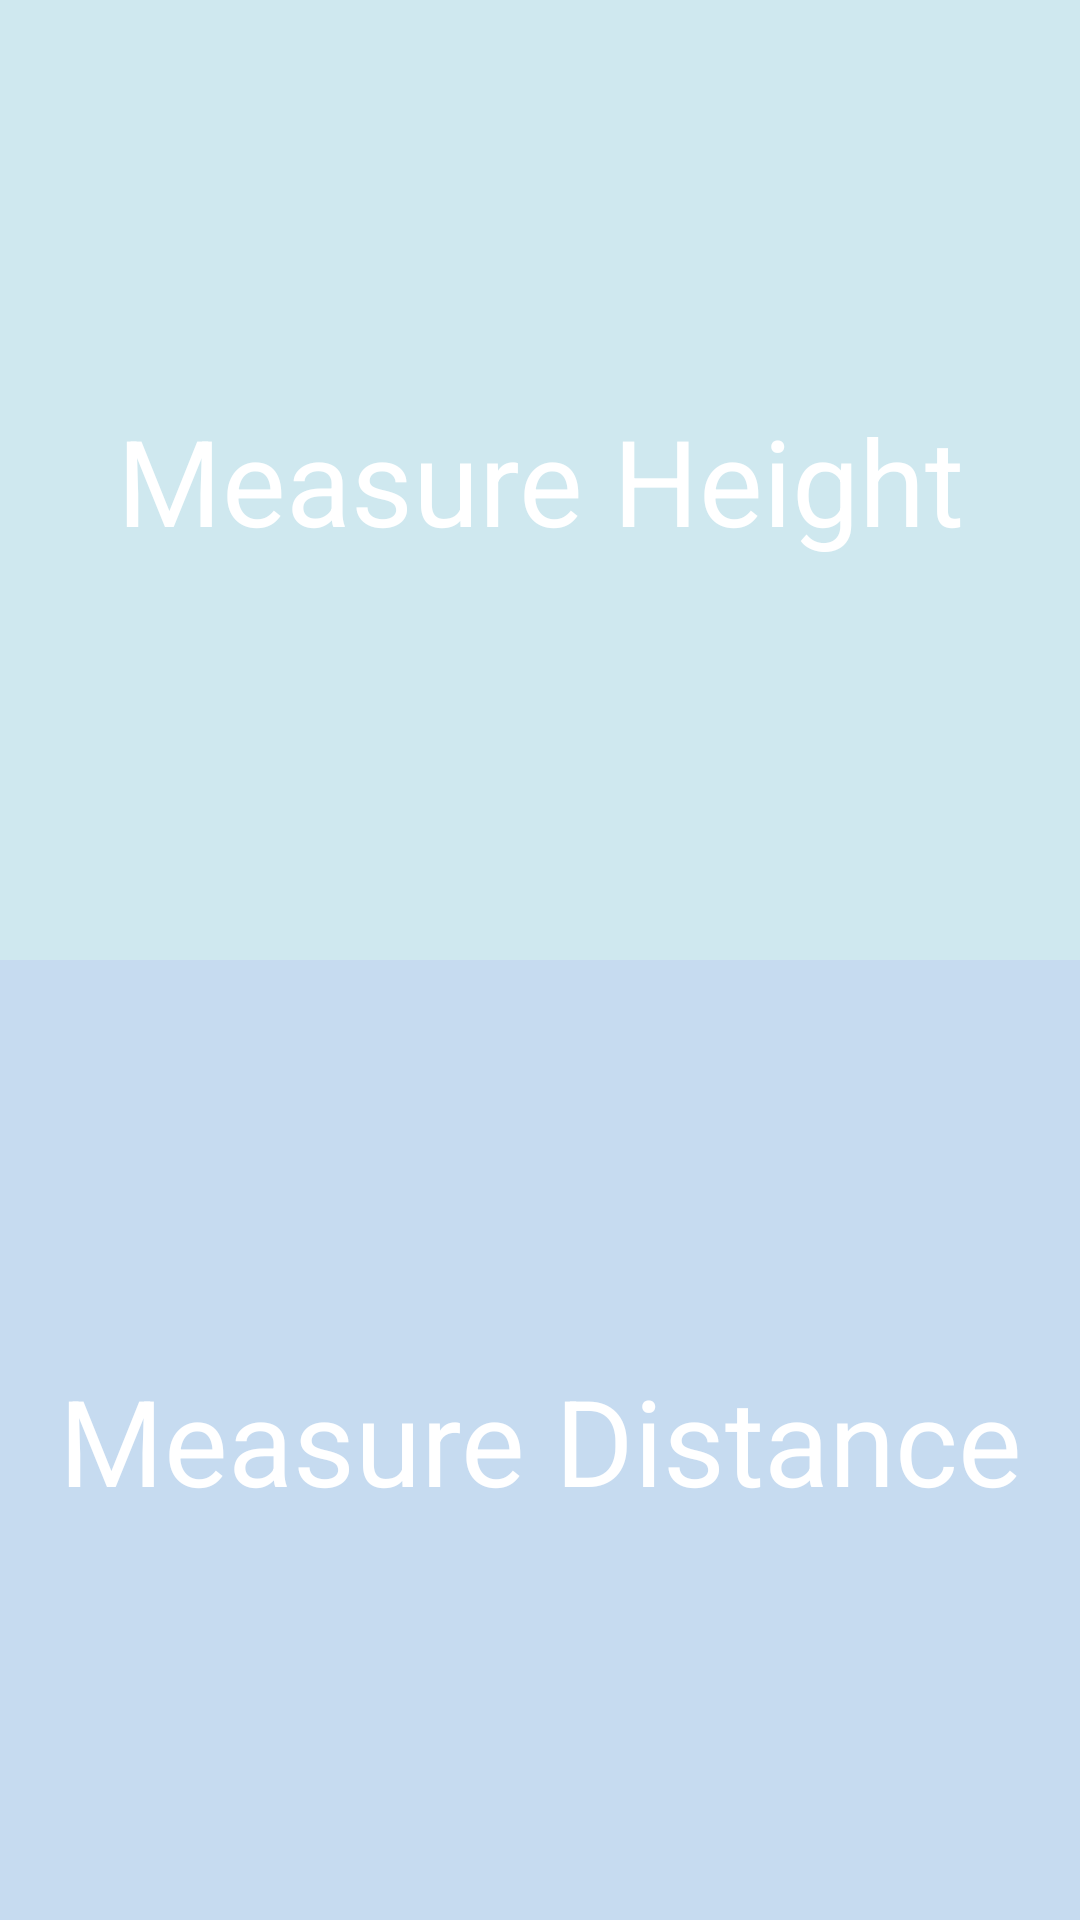

Android layout source for this screen:
<!-- AndroidManifest.xml: application theme AppTheme -->
<!-- res/layout/activity_choice.xml -->
<?xml version="1.0" encoding="utf-8"?>
<RelativeLayout xmlns:android="http://schemas.android.com/apk/res/android"
    xmlns:app="http://schemas.android.com/apk/res-auto"
    xmlns:tools="http://schemas.android.com/tools"
    android:layout_width="match_parent"
    android:layout_height="match_parent"
    tools:context="com.example.vinee.measurable.ChoiceActivity">
    <LinearLayout
        android:layout_width="match_parent"
        android:layout_height="match_parent"
        android:orientation="vertical"
        android:id="@+id/layout">

    <LinearLayout
        android:layout_width="match_parent"
        android:layout_height="0dp"
        android:layout_weight="1"
        android:id="@+id/heightBox"
        android:background="#CFE8EF">
    <TextView
        android:layout_width="match_parent"
        android:layout_height="match_parent"
        android:text="Measure Height"
        android:textSize="40sp"
        android:id="@+id/height"
        style="@style/views" />
    </LinearLayout>

    <LinearLayout
        android:layout_width="match_parent"
        android:layout_height="0dp"
        android:layout_weight="1"
        android:id="@+id/distBox"
        android:background="#C6DBF0">
    <TextView
        android:layout_width="match_parent"
        android:layout_height="match_parent"
        android:id="@+id/distance"
        android:textSize="40sp"
        style="@style/views"
        android:text="Measure Distance"/>
        </LinearLayout>
    </LinearLayout>
    <TextView
        android:layout_width="match_parent"
        android:layout_height="wrap_content"
        android:layout_centerInParent="true"
        android:visibility="gone"
        android:id="@+id/heightInstructions"
        android:text="@string/instructionsHeight"
        style="@style/views"/>
</RelativeLayout>
<!-- resources referenced by this layout -->
<resources>
  <string name="instructionsHeight">Hold your phone in front of your eyes, and tilt the phone until the cross is aligned with
          the base of the object. Tap the shutter button. Then tilt the phone upward so the cross is aligned with the
          top of the object. Tap the shutter button again.\n\nTap to continue.</string>
  <style name="views">
          <item name="android:layout_width">match_parent</item>
          <item name="android:layout_height">match_parent</item>
          <item name="android:textColor">#ffffff</item>
          <item name="android:textSize">25sp</item>
          <item name="android:gravity">center</item>
      </style>
  <style name="AppTheme" parent="Theme.AppCompat.Light.NoActionBar">
          
          <item name="colorPrimary">@color/colorPrimary</item>
          <item name="colorPrimaryDark">@color/colorPrimaryDark</item>
          <item name="colorAccent">@color/colorAccent</item>
          <item name="android:windowTranslucentStatus">true</item>
          <item name="android:windowTranslucentNavigation">true</item>
      </style>
  <!-- not gathered from this repository: default colours our renderer supplied (Android Studio template values) -->
  <color name="colorPrimary">#FF6200EE</color>
  <color name="colorPrimaryDark">#FF3700B3</color>
  <color name="colorAccent">#FF03DAC5</color>
</resources>
